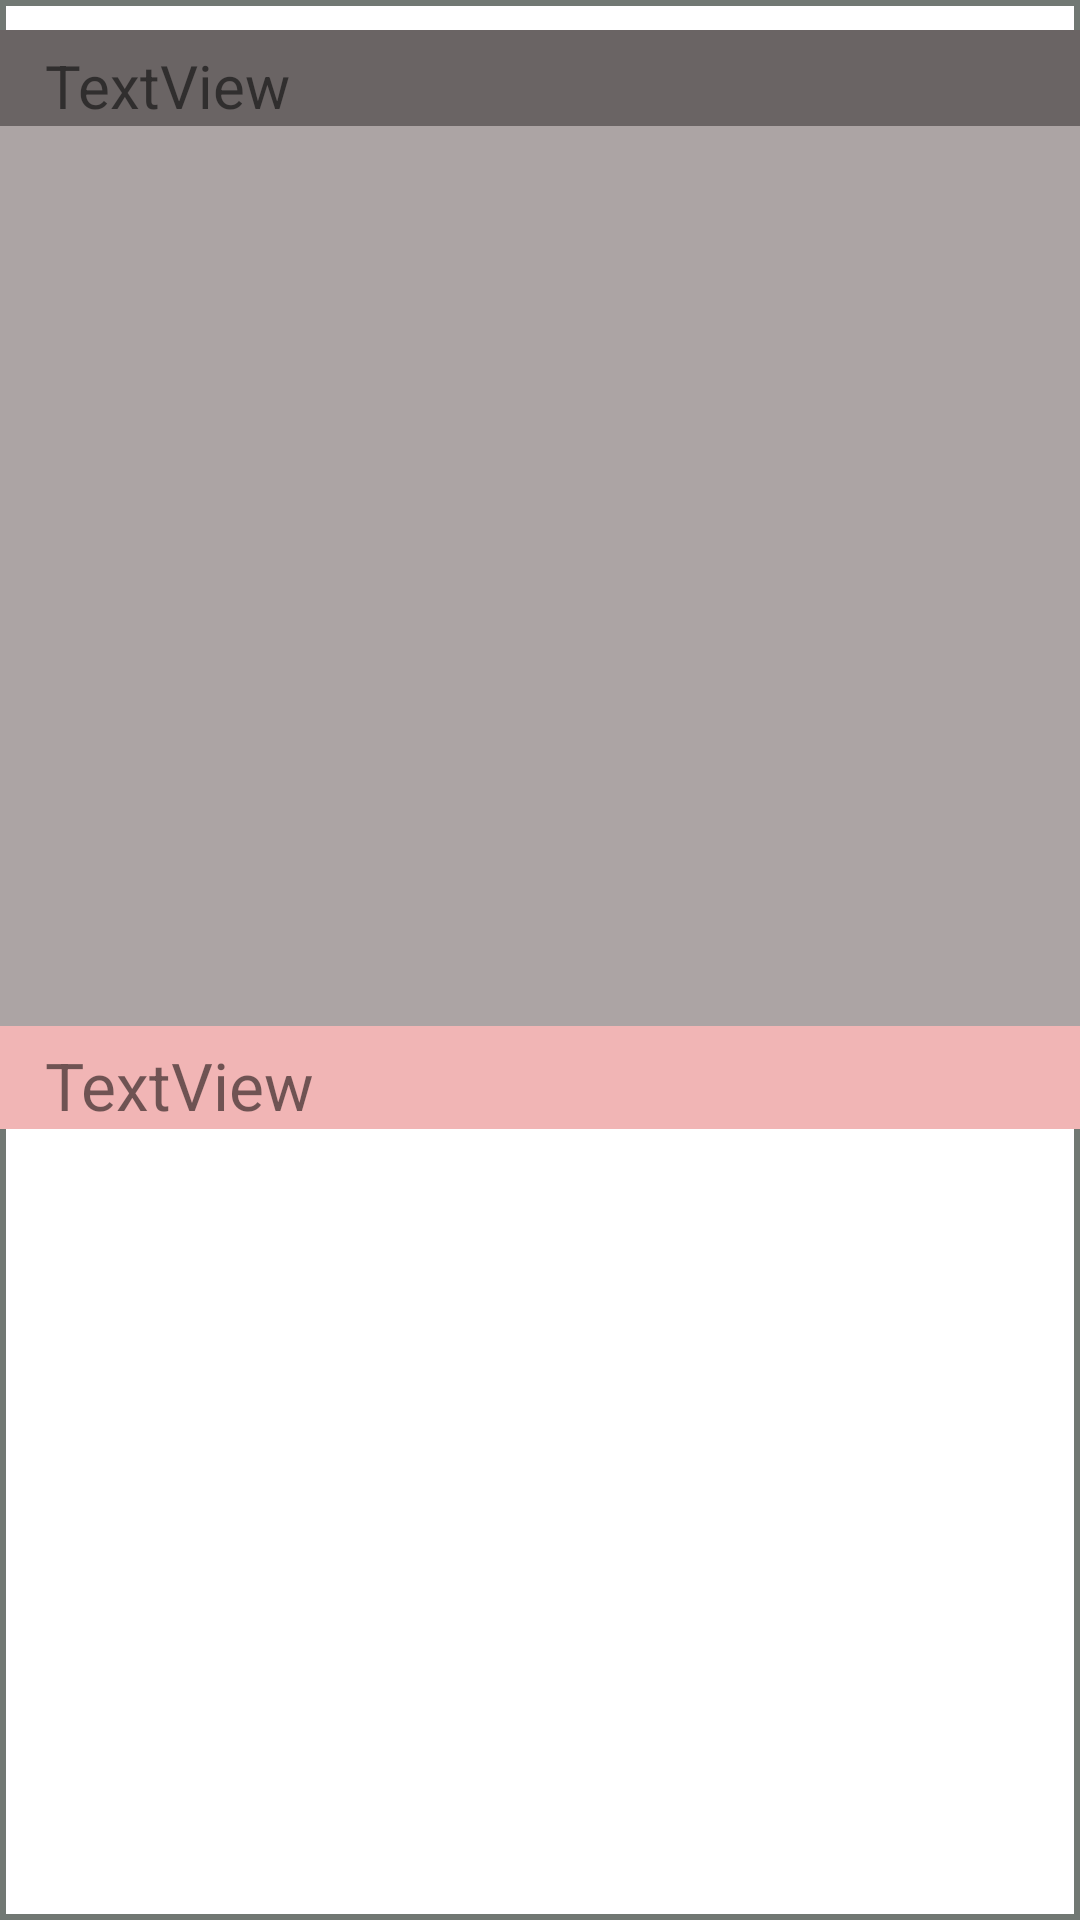

Reconstruct the res/layout file that produces this screen, plus the resources it refers to.
<!-- AndroidManifest.xml: application theme Theme.KotlinFirebaseInsta -->
<!-- res/layout/recycler_view_row.xml -->
<?xml version="1.0" encoding="utf-8"?>
<LinearLayout xmlns:android="http://schemas.android.com/apk/res/android"
    xmlns:app="http://schemas.android.com/apk/res-auto"
    xmlns:tools="http://schemas.android.com/tools"
    android:background="@drawable/border_stroke"
    android:layout_width="match_parent"
    android:layout_height="wrap_content"
    android:orientation="vertical">

    <TextView
        android:id="@+id/recyclerEmailText"
        android:layout_width="match_parent"
        android:layout_height="wrap_content"
        android:background="#6A6464"
        android:paddingLeft="15dp"
        android:paddingTop="5dp"
        android:text="TextView"
        android:textSize="20sp" />

    <ImageView
        android:id="@+id/recyclerImageView"
        android:layout_width="match_parent"
        android:layout_height="300dp"
        android:layout_gravity="center"
        android:background="#ACA4A4"
        android:paddingTop="7dp"
        tools:srcCompat="@tools:sample/avatars" />

    <TextView
        android:id="@+id/recylerCommentText"
        android:layout_width="match_parent"
        android:layout_height="wrap_content"
        android:background="#F1B5B5"
        android:paddingLeft="15dp"
        android:paddingTop="5dp"
        android:text="TextView"
        android:textSize="22sp" />

</LinearLayout>
<!-- resources referenced by this layout -->
<resources>
  <!-- drawable border_stroke (drawable) -->
  <?xml version="1.0" encoding="utf-8"?>
  <selector xmlns:android="http://schemas.android.com/apk/res/android">
      <item>
  
          <shape android:shape="rectangle">
  
              <stroke android:width="2dp" android:color="#717873">
  
  
              </stroke>
              <padding android:bottom="10dp" android:left="0dp"
                  android:right="0dp" android:top="10dp">
  
              </padding>
  
  
          </shape>
  
      </item>
  </selector>
  <style name="Theme.KotlinFirebaseInsta" parent="Theme.MaterialComponents.DayNight.DarkActionBar">
          
          <item name="colorPrimary">@color/purple_500</item>
          <item name="colorPrimaryVariant">@color/purple_700</item>
          <item name="colorOnPrimary">@color/white</item>
          
          <item name="colorSecondary">@color/teal_200</item>
          <item name="colorSecondaryVariant">@color/teal_700</item>
          <item name="colorOnSecondary">@color/black</item>
          
          <item name="android:statusBarColor" tools:targetApi="l">?attr/colorPrimaryVariant</item>
          
      </style>
  <!-- not gathered from this repository: default colours our renderer supplied (Android Studio template values) -->
  <color name="purple_500">#FF6200EE</color>
  <color name="purple_700">#FF3700B3</color>
  <color name="teal_200">#FF03DAC5</color>
  <color name="teal_700">#FF018786</color>
  <color name="black">#FF000000</color>
  <color name="white">#FFFFFFFF</color>
</resources>
